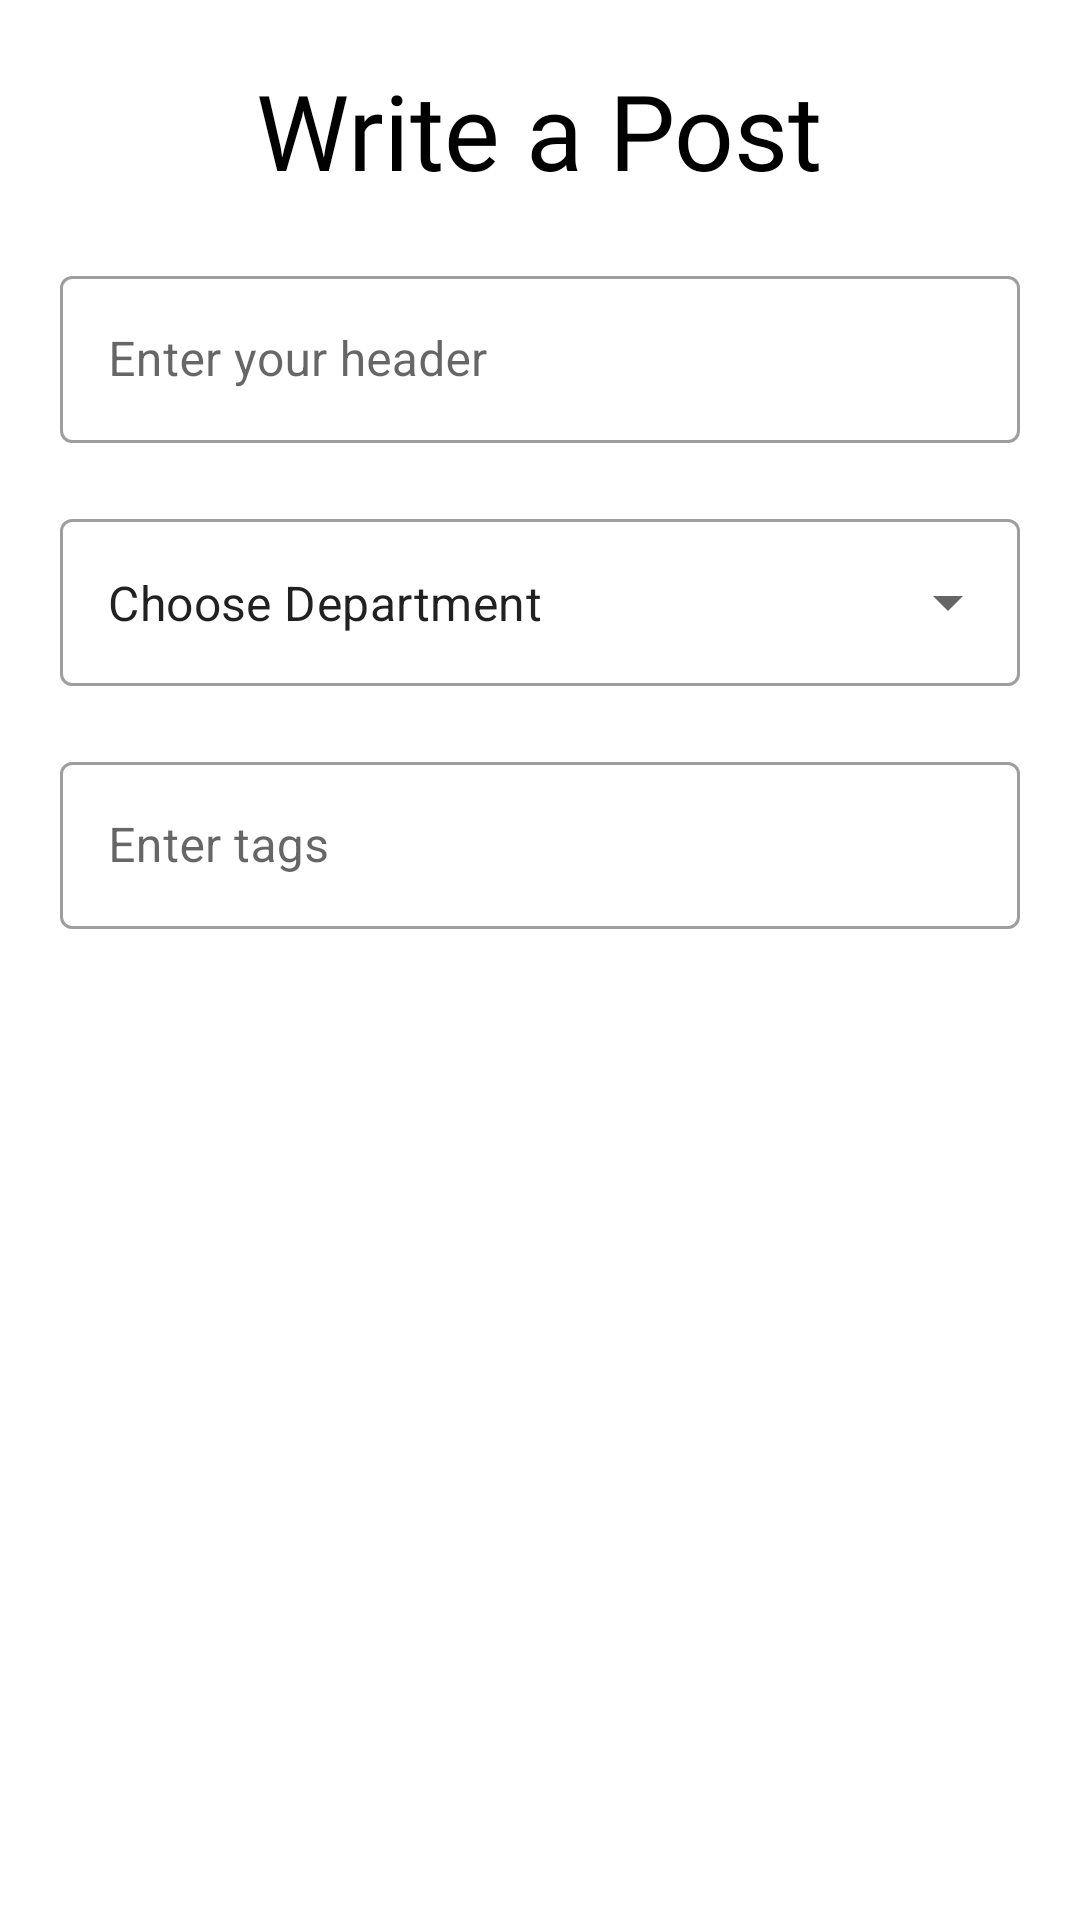

Layout XML and referenced resources for this Android screen:
<!-- AndroidManifest.xml: application theme Theme.CommunityApp -->
<!-- res/layout/activity_write_post.xml -->
<?xml version="1.0" encoding="utf-8"?>
<ScrollView xmlns:android="http://schemas.android.com/apk/res/android"
    xmlns:tools="http://schemas.android.com/tools"
    android:layout_width="match_parent"
    android:layout_height="match_parent"
    tools:context=".post.WritePostActivity">

    <LinearLayout
        android:layout_width="match_parent"
        android:layout_height="wrap_content"
        android:gravity="center"
        android:orientation="vertical"
        android:padding="20dp">

        <TextView
            android:layout_width="wrap_content"
            android:layout_height="wrap_content"
            android:fontFamily="@font/bungee"
            android:text="@string/write_a_post"
            android:textColor="@color/black"
            android:textSize="35sp" />

        <com.google.android.material.textfield.TextInputLayout
            style="@style/Widget.MaterialComponents.TextInputLayout.OutlinedBox"
            android:layout_width="match_parent"
            android:layout_height="wrap_content"
            android:layout_marginTop="20dp">

            <com.google.android.material.textfield.TextInputEditText
                android:layout_width="match_parent"
                android:layout_height="match_parent"
                android:hint="Enter your header"
                android:inputType="text" />
        </com.google.android.material.textfield.TextInputLayout>

        <com.google.android.material.textfield.TextInputLayout
            style="@style/Widget.MaterialComponents.TextInputLayout.OutlinedBox.ExposedDropdownMenu"
            android:layout_width="match_parent"
            android:layout_height="wrap_content"
            android:layout_marginTop="20dp">

            <AutoCompleteTextView
                android:id="@+id/dept_spinner"
                android:layout_width="match_parent"
                android:layout_height="wrap_content"
                android:inputType="none"
                android:text="@string/choose_department" />
        </com.google.android.material.textfield.TextInputLayout>

        <com.google.android.material.textfield.TextInputLayout
            style="@style/Widget.MaterialComponents.TextInputLayout.OutlinedBox"
            android:layout_width="match_parent"
            android:layout_height="wrap_content"
            android:layout_marginTop="20dp">

            <com.google.android.material.textfield.TextInputEditText
                android:layout_width="match_parent"
                android:layout_height="match_parent"
                android:hint="Enter tags"
                android:inputType="text" />
        </com.google.android.material.textfield.TextInputLayout>


    </LinearLayout>
</ScrollView>
<!-- resources referenced by this layout -->
<resources>
  <color name="black">#FF000000</color>
  <string name="choose_department">Choose Department</string>
  <string name="write_a_post">Write a Post</string>
  <style name="Theme.CommunityApp" parent="Theme.MaterialComponents.DayNight.NoActionBar">
          
          <item name="colorPrimary">@color/purple_500</item>
          <item name="colorPrimaryVariant">@color/purple_700</item>
          <item name="colorOnPrimary">@color/white</item>
          
          <item name="colorSecondary">@color/teal_200</item>
          <item name="colorSecondaryVariant">@color/teal_700</item>
          <item name="colorOnSecondary">@color/black</item>
          
          <item name="android:statusBarColor" tools:targetApi="l">?attr/colorPrimaryVariant</item>
          
      </style>
  <color name="purple_500">#FF6200EE</color>
  <color name="purple_700">#FF3700B3</color>
  <color name="white">#FFFFFFFF</color>
  <color name="teal_200">#FF03DAC5</color>
  <color name="teal_700">#FF018786</color>
</resources>
